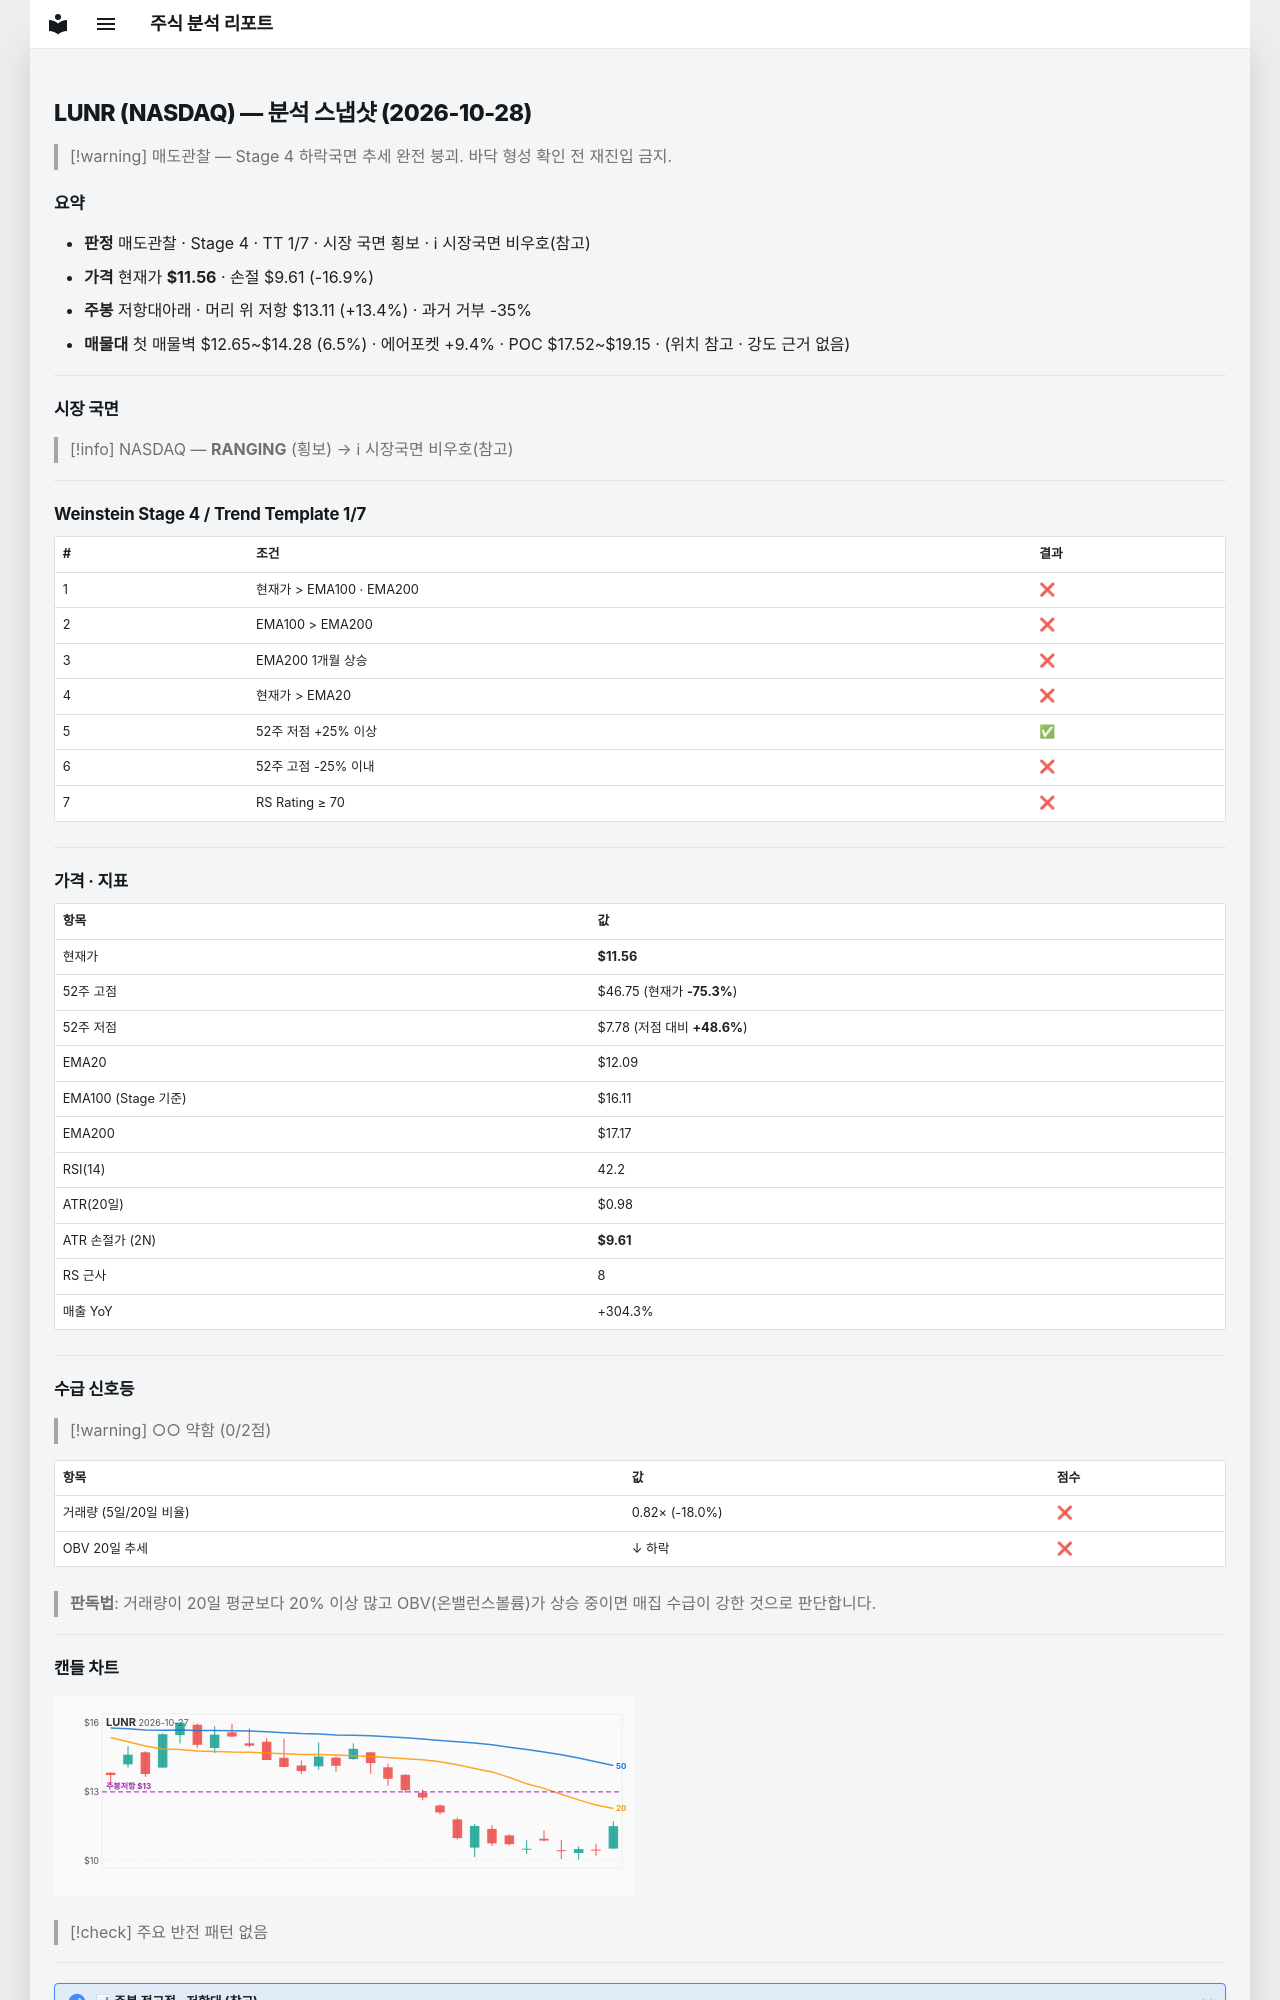

repository: soloandco/stock-reports · page: snapshots/LUNR-2026-10-28/index.html · generator: mkdocs

---
type: analysis-snapshot
title: LUNR 분석 스냅샷
ticker: LUNR
market: NASDAQ
created: 2026-10-28
updated: 2026-10-28
bar-date: 2026-10-27
verdict: 매도관찰
real-rr: 0.79
sma50-gap-pct: -4.4
weekly-position: 저항대아래
weekly-overhead-price: 13.11
weekly-overhead-pct: 13.4
stage: 4
trend-template-score: 1
tt-max: 7
ma-set: ema-20-100-200
price: 11.5600004196167
stop-price: 9.606337176928578
market-regime: RANGING
supply-demand-score: 0/2
supply-demand-label: 약함
status: tracking
tags:
  - stock-agent
  - watchlist
  - LUNR
  - analysis
related:
  - "[[analysis-template]]"
---

# LUNR (NASDAQ) — 분석 스냅샷 (2026-10-28)

> [!warning] 매도관찰 — Stage 4 하락국면
> 추세 완전 붕괴. 바닥 형성 확인 전 재진입 금지.

## 요약

- **판정** 매도관찰 · Stage 4 · TT 1/7 · 시장 국면 횡보 · ℹ 시장국면 비우호(참고)
- **가격** 현재가 **$11.56** · 손절 $9.61 (-16.9%)
- **주봉** 저항대아래 · 머리 위 저항 $13.11 (+13.4%) · 과거 거부 -35%
- **매물대** 첫 매물벽 $12.65~$14.28 (6.5%) · 에어포켓 +9.4% · POC $17.52~$19.15 · (위치 참고 · 강도 근거 없음)

---

## 시장 국면

> [!info] NASDAQ — **RANGING** (횡보) → ℹ 시장국면 비우호(참고)

---

## Weinstein Stage 4 / Trend Template 1/7

| # | 조건 | 결과 |
|---|------|------|
| 1 | 현재가 > EMA100 · EMA200 | ❌ |
| 2 | EMA100 > EMA200 | ❌ |
| 3 | EMA200 1개월 상승 | ❌ |
| 4 | 현재가 > EMA20 | ❌ |
| 5 | 52주 저점 +25% 이상 | ✅ |
| 6 | 52주 고점 -25% 이내 | ❌ |
| 7 | RS Rating ≥ 70 | ❌ |

---

## 가격 · 지표

| 항목 | 값 |
|------|---|
| 현재가 | **$11.56** |
| 52주 고점 | $46.75 (현재가 **-75.3%**) |
| 52주 저점 | $7.78 (저점 대비 **+48.6%**) |
| EMA20 | $12.09 |
| EMA100 (Stage 기준) | $16.11 |
| EMA200 | $17.17 |
| RSI(14) | 42.2 |
| ATR(20일) | $0.98 |
| ATR 손절가 (2N) | **$9.61** |
| RS 근사 | 8 |
| 매출 YoY | +304.3% |

---
## 수급 신호등

> [!warning] ○○ 약함 (0/2점)

| 항목 | 값 | 점수 |
|------|------|------|
| 거래량 (5일/20일 비율) | 0.82× (-18.0%) | ❌ |
| OBV 20일 추세 | ↓ 하락 | ❌ |

> **판독법**: 거래량이 20일 평균보다 20% 이상 많고 OBV(온밸런스볼륨)가 상승 중이면 매집 수급이 강한 것으로 판단합니다.

---
